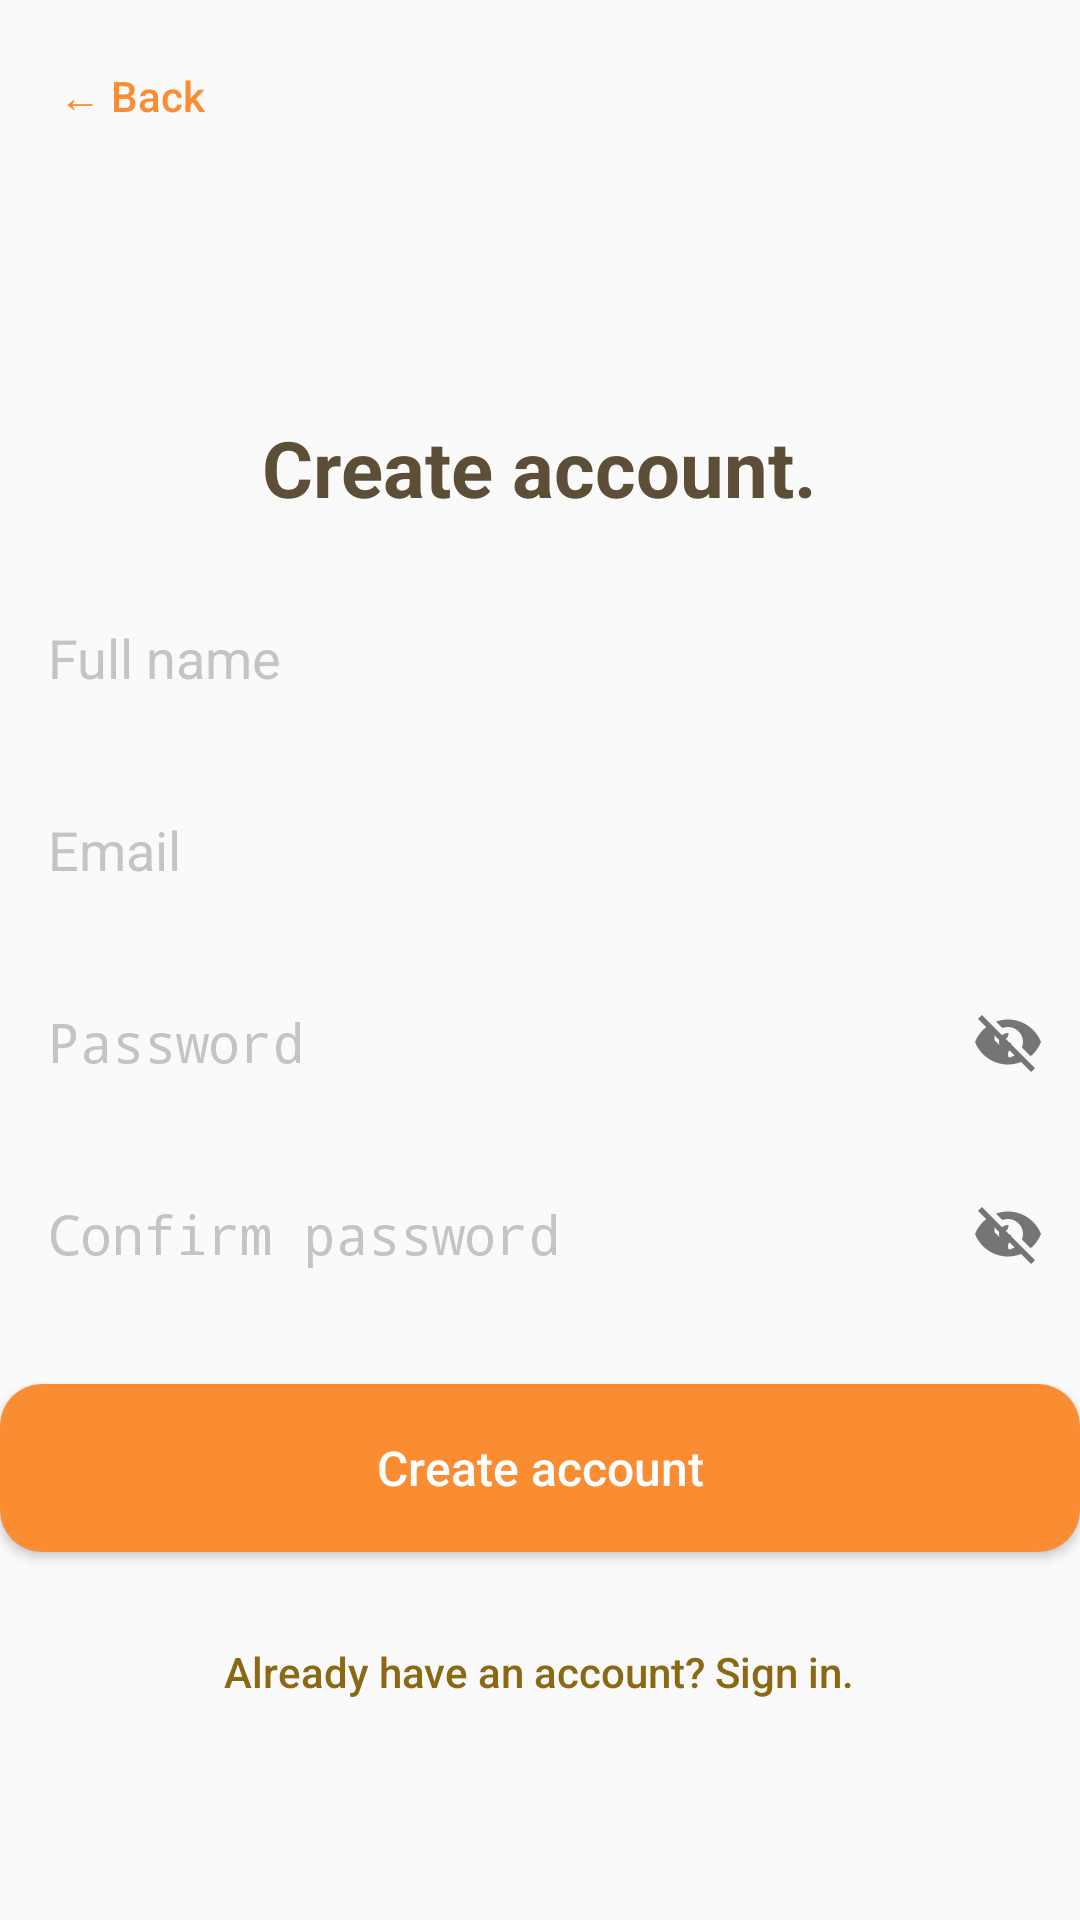

The Android layout XML behind this screen, and the referenced resources:
<!-- AndroidManifest.xml: application theme Theme.KamustaJuan -->
<!-- res/layout/layout_signup.xml -->
<?xml version="1.0" encoding="utf-8"?>
<LinearLayout xmlns:android="http://schemas.android.com/apk/res/android"
    xmlns:tools="http://schemas.android.com/tools"
    android:layout_width="match_parent"
    android:layout_height="match_parent"
    android:orientation="vertical">

    <FrameLayout
        android:layout_width="match_parent"
        android:layout_height="wrap_content"
        android:minHeight="48dp"
        android:paddingTop="8dp">

        <Button
            android:id="@+id/btn_signup_back"
            android:layout_width="wrap_content"
            android:layout_height="wrap_content"
            android:layout_gravity="start|center_vertical"
            android:background="@android:color/transparent"
            android:text="← Back"
            android:textColor="@color/primary_button"
            android:textAllCaps="false" />
    </FrameLayout>

    <ScrollView
        android:layout_width="match_parent"
        android:layout_height="0dp"
        android:layout_weight="1"
        android:fillViewport="true">

        <LinearLayout
            android:layout_width="match_parent"
            android:layout_height="wrap_content"
            android:gravity="center_horizontal|center_vertical"
            android:orientation="vertical"
            android:paddingVertical="24dp">

            <TextView
            android:layout_width="wrap_content"
            android:layout_height="wrap_content"
            android:layout_gravity="center_horizontal"
            android:layout_marginTop="24dp"
            android:text="@string/create_account"
            android:textColor="@color/text_primary"
            android:textSize="26sp"
            android:textStyle="bold" />

        <EditText
            android:id="@+id/signup_name"
            android:layout_width="match_parent"
            android:layout_height="52dp"
            android:layout_marginTop="20dp"
            android:background="@drawable/bg_rounded_edittext"
            android:hint="@string/full_name"
            android:textColorHint="@color/hint_color"
            android:inputType="textPersonName"
            android:paddingStart="16dp"
            android:paddingEnd="16dp"
            android:importantForAutofill="yes" />

        <EditText
            android:id="@+id/signup_email"
            android:layout_width="match_parent"
            android:layout_height="52dp"
            android:layout_marginTop="12dp"
            android:background="@drawable/bg_rounded_edittext"
            android:hint="@string/email"
            android:textColorHint="@color/hint_color"
            android:inputType="textEmailAddress"
            android:paddingStart="16dp"
            android:paddingEnd="16dp"
            android:importantForAutofill="yes" />

        <FrameLayout
            android:layout_width="match_parent"
            android:layout_height="wrap_content"
            android:layout_marginTop="12dp">

            <EditText
                android:id="@+id/signup_password"
                android:layout_width="match_parent"
                android:layout_height="52dp"
                android:background="@drawable/bg_rounded_edittext"
                android:hint="@string/password"
                android:textColorHint="@color/hint_color"
                android:inputType="textPassword"
                android:paddingStart="16dp"
                android:paddingEnd="48dp"
                android:importantForAutofill="yes" />

            <ImageButton
                android:id="@+id/btn_signup_toggle_password"
                android:layout_width="48dp"
                android:layout_height="48dp"
                android:layout_gravity="end|center_vertical"
                android:background="@android:color/transparent"
                android:contentDescription="@string/show_password"
                android:src="@drawable/ic_visibility_off"
                android:scaleType="centerInside"
                tools:ignore="ContentDescription" />
        </FrameLayout>

        <FrameLayout
            android:layout_width="match_parent"
            android:layout_height="wrap_content"
            android:layout_marginTop="12dp">

            <EditText
                android:id="@+id/signup_confirm_password"
                android:layout_width="match_parent"
                android:layout_height="52dp"
                android:background="@drawable/bg_rounded_edittext"
                android:hint="@string/confirm_password"
                android:textColorHint="@color/hint_color"
                android:inputType="textPassword"
                android:paddingStart="16dp"
                android:paddingEnd="48dp"
                android:importantForAutofill="yes" />

            <ImageButton
                android:id="@+id/btn_signup_toggle_confirm_password"
                android:layout_width="48dp"
                android:layout_height="48dp"
                android:layout_gravity="end|center_vertical"
                android:background="@android:color/transparent"
                android:contentDescription="@string/show_password"
                android:src="@drawable/ic_visibility_off"
                android:scaleType="centerInside"
                tools:ignore="ContentDescription" />
        </FrameLayout>

        <Button
            android:id="@+id/btn_signup_submit"
            android:layout_width="match_parent"
            android:layout_height="56dp"
            android:layout_marginTop="24dp"
            android:background="@drawable/bg_button_primary"
            android:text="@string/create_account_btn"
            android:textColor="@color/white"
            android:textSize="16sp"
            android:textAllCaps="false" />

        <Button
            android:id="@+id/btn_signup_go_login"
            android:layout_width="wrap_content"
            android:layout_height="wrap_content"
            android:layout_gravity="center"
            android:layout_marginTop="16dp"
            android:background="@android:color/transparent"
            android:text="@string/already_have_account_login"
            android:textColor="@color/text_secondary"
            android:textAllCaps="false" />
        </LinearLayout>
    </ScrollView>
</LinearLayout>
<!-- resources referenced by this layout -->
<resources>
  <color name="hint_color">#99A0A0A0</color>
  <color name="primary_button">#FFFA8C32</color>
  <color name="text_primary">#FF5D4E37</color>
  <color name="text_secondary">#FF8B6914</color>
  <color name="white">#FFFFFFFF</color>
  <!-- drawable bg_button_primary (drawable) -->
  <?xml version="1.0" encoding="utf-8"?>
  <shape xmlns:android="http://schemas.android.com/apk/res/android"
      android:shape="rectangle">
      <solid android:color="@color/primary_button" />
      <corners android:radius="14dp" />
  </shape>
  <!-- drawable ic_visibility_off (drawable) -->
  <?xml version="1.0" encoding="utf-8"?>
  <vector xmlns:android="http://schemas.android.com/apk/res/android"
      android:width="24dp"
      android:height="24dp"
      android:viewportWidth="24"
      android:viewportHeight="24">
      <path
          android:fillColor="#757575"
          android:pathData="M12,7c2.76,0 5,2.24 5,5 0,0.65 -0.13,1.26 -0.36,1.83l2.92,2.92c1.51,-1.26 2.7,-2.89 3.43,-4.75 -1.73,-4.39 -6,-7.5 -11,-7.5 -1.4,0 -2.74,0.25 -3.98,0.7l2.16,2.16C10.74,7.13 11.35,7 12,7zM2,4.27l2.28,2.28 0.46,0.46C3.08,8.3 1.78,10.02 1,12c1.73,4.39 6,7.5 11,7.5 1.55,0 3.03,-0.3 4.38,-0.84l0.42,0.42L19.73,22 21,20.73 3.27,3 2,4.27zM7.53,9.8l1.55,1.55c-0.05,0.21 -0.08,0.43 -0.08,0.65 0,1.66 1.34,3 3,3 0.22,0 0.44,-0.03 0.65,-0.08l1.55,1.55c-0.57,0.35 -1.21,0.59 -1.89,0.72C12.65,17.76 12,16.91 12,16c0,-0.91 0.65,-1.76 1.54,-1.96 -0.13,-0.68 -0.37,-1.32 -0.72,-1.89l-2.29,2.29 -0.01,-0.01 -2.99,-2.99zM12,9c-1.66,0 -3,1.34 -3,3 0,0.35 0.06,0.69 0.17,1l2.83,-2.83C12.31,9.06 12.16,9 12,9z"/>
  </vector>
  <string name="already_have_account_login">Already have an account? Sign in.</string>
  <string name="confirm_password">Confirm password</string>
  <string name="create_account">Create account.</string>
  <string name="create_account_btn">Create account</string>
  <string name="email">Email</string>
  <string name="full_name">Full name</string>
  <string name="password">Password</string>
  <string name="show_password">Show password</string>
  <style name="Theme.KamustaJuan" parent="android:Theme.Material.Light.NoActionBar" />
</resources>
